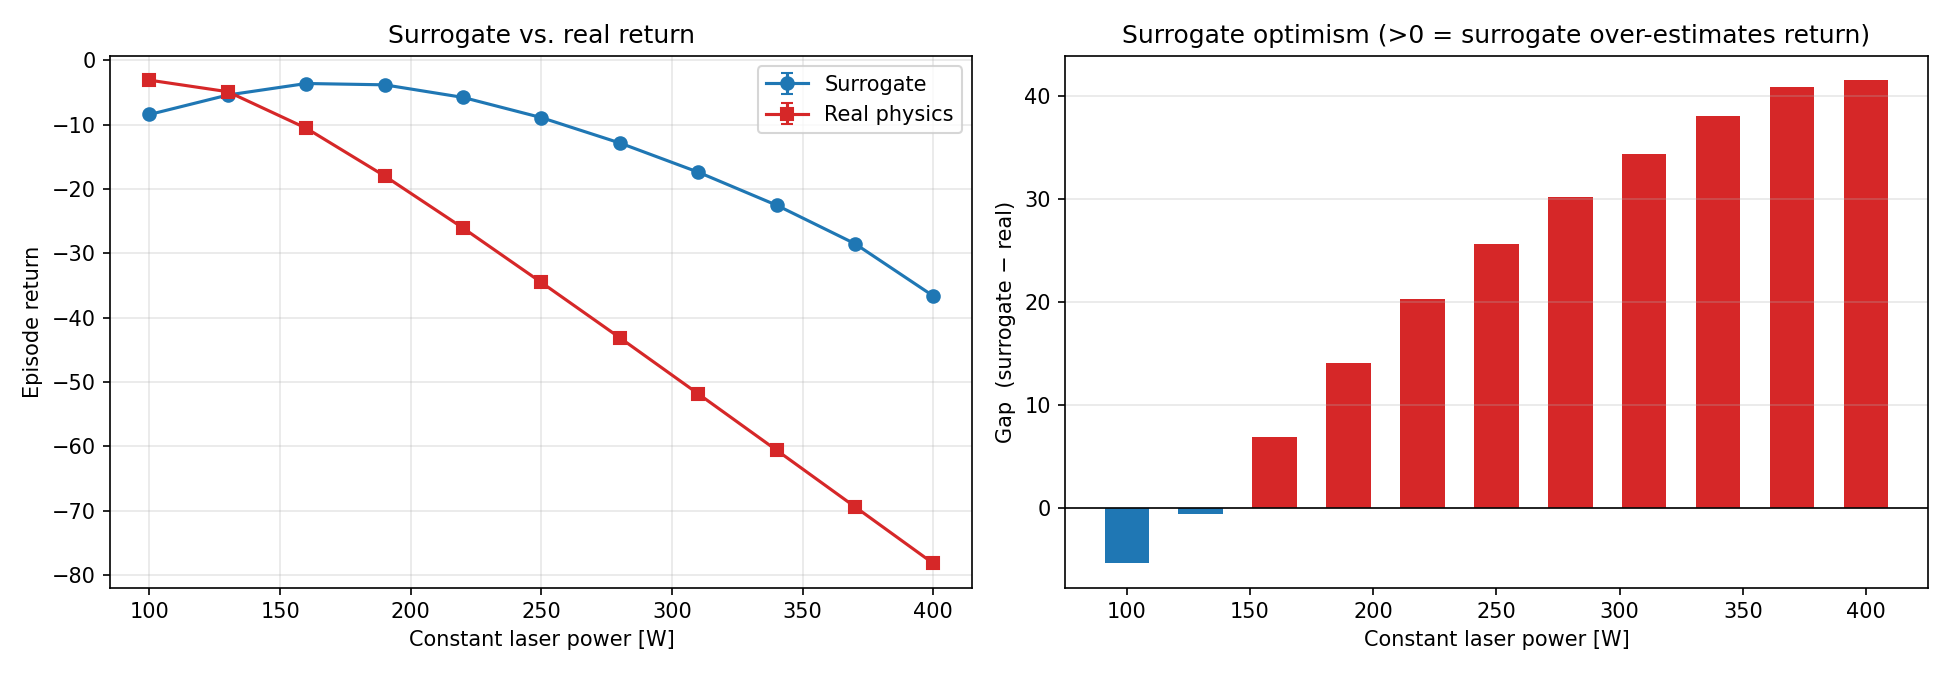

The file beside this chart, header and first rows:
power_W, surrogate_return_mean, surrogate_return_std, real_return_mean, real_return_std, gap_surr_minus_real
100.0, -8.404, 0.0000, -3.067, 0.0000, -5.337
130.0, -5.375, 0.0000, -4.865, 0.0000, -0.5102
160.0, -3.586, 0.0000, -10.54, 0.0000, 6.95
190.0, -3.792, 0.0000, -17.96, 0.0000, 14.16
220.0, -5.747, 0.0000, -26.05, 0.0000, 20.3
250.0, -8.889, 0.0000, -34.52, 0.0000, 25.63
280.0, -12.83, 0.0000, -43.1, 0.0000, 30.27
310.0, -17.36, 0.0000, -51.82, 0.0000, 34.45
340.0, -22.5, 0.0000, -60.58, 0.0000, 38.08
370.0, -28.48, 0.0000, -69.38, 0.0000, 40.9
400.0, -36.62, 0.0000, -78.19, 0.0000, 41.57
